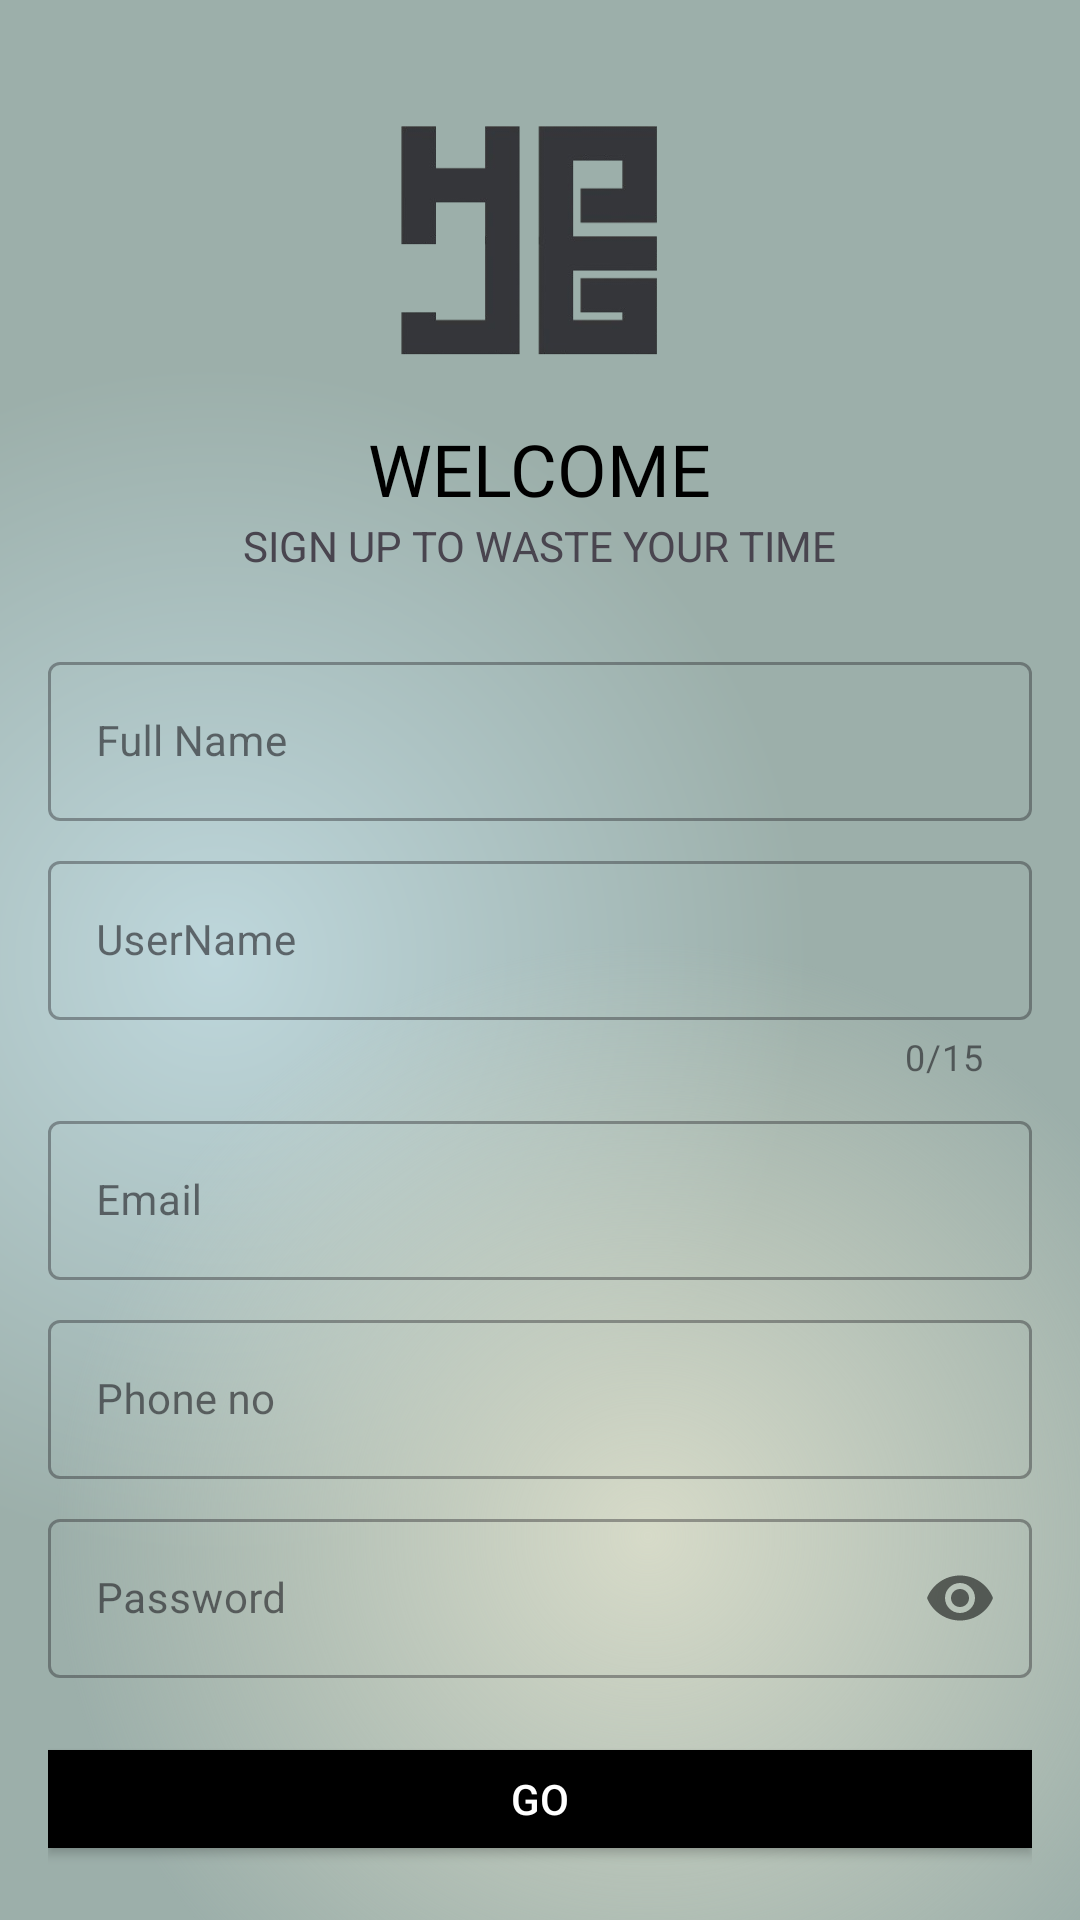

The Android layout XML behind this screen, and the referenced resources:
<!-- AndroidManifest.xml: application theme Theme.LumiPix -->
<!-- res/layout/activity_signup.xml -->
<?xml version="1.0" encoding="utf-8"?>
<LinearLayout xmlns:android="http://schemas.android.com/apk/res/android"
    xmlns:app="http://schemas.android.com/apk/res-auto"
    xmlns:tools="http://schemas.android.com/tools"
    android:id="@+id/main"
    android:layout_width="match_parent"
    android:layout_height="match_parent"
    tools:context=".Signup"
    android:orientation="vertical"
    android:background="@drawable/gradient_signup"
    android:padding="16dp">

    <ImageView
        android:layout_width="100dp"
    android:layout_height="100dp"
    android:src="@drawable/logo"
    android:transitionName="logo_image"
    android:layout_gravity="center_horizontal"
    android:layout_marginTop="16dp"/>

    <TextView
        android:layout_width="wrap_content"
        android:layout_height="wrap_content"
        android:text="WELCOME"
        android:textColor="@color/black"
        android:transitionName="logo_text"
        android:textSize="24sp"
        android:fontFamily="@font/bungee"
        android:layout_gravity="center_horizontal"
        android:layout_marginTop="8dp"/>

    <TextView
        android:layout_width="wrap_content"
        android:layout_height="wrap_content"
        android:text="SIGN UP TO WASTE YOUR TIME"
        android:textSize="14sp"
        android:transitionName="logo_desc"
        android:layout_gravity="center_horizontal"
        android:layout_marginBottom="16dp"/>

    <LinearLayout
        android:layout_width="match_parent"
        android:layout_height="wrap_content"
        android:orientation="vertical"
        android:layout_marginTop="8dp"
        android:layout_marginBottom="8dp">

        <com.google.android.material.textfield.TextInputLayout
            android:id="@+id/name"
            android:layout_width="match_parent"
            android:layout_height="wrap_content"
            android:hint="Full Name"
            style="@style/Widget.MaterialComponents.TextInputLayout.OutlinedBox"
            android:layout_marginBottom="8dp">

            <com.google.android.material.textfield.TextInputEditText
                android:layout_width="match_parent"
                android:layout_height="wrap_content"
                android:inputType="text"
                android:textSize="14sp" /> 

        </com.google.android.material.textfield.TextInputLayout>

        <com.google.android.material.textfield.TextInputLayout
            android:id="@+id/username"
            android:layout_width="match_parent"
            android:layout_height="wrap_content"
            android:hint="UserName"
            app:counterEnabled="true"
            app:counterMaxLength="15"
            style="@style/Widget.MaterialComponents.TextInputLayout.OutlinedBox"
            android:layout_marginBottom="8dp">

            <com.google.android.material.textfield.TextInputEditText
                android:layout_width="match_parent"
                android:layout_height="wrap_content"
                android:inputType="text"
                android:textSize="14sp" /> 

        </com.google.android.material.textfield.TextInputLayout>

        <com.google.android.material.textfield.TextInputLayout
            android:id="@+id/email"
            android:layout_width="match_parent"
            android:layout_height="wrap_content"
            android:hint="Email"
            style="@style/Widget.MaterialComponents.TextInputLayout.OutlinedBox"
            android:layout_marginBottom="8dp">

            <com.google.android.material.textfield.TextInputEditText
                android:layout_width="match_parent"
                android:layout_height="wrap_content"
                android:inputType="textEmailAddress"
                android:textSize="14sp" /> 

        </com.google.android.material.textfield.TextInputLayout>

        <com.google.android.material.textfield.TextInputLayout
            android:id="@+id/phoneNO"
            android:layout_width="match_parent"
            android:layout_height="wrap_content"
            android:hint="Phone no"
            style="@style/Widget.MaterialComponents.TextInputLayout.OutlinedBox"
            android:layout_marginBottom="8dp">

            <com.google.android.material.textfield.TextInputEditText
                android:layout_width="match_parent"
                android:layout_height="wrap_content"
                android:inputType="number"
                android:textSize="14sp" /> 

        </com.google.android.material.textfield.TextInputLayout>

        <com.google.android.material.textfield.TextInputLayout
            android:id="@+id/password1"
            android:layout_width="match_parent"
            android:layout_height="wrap_content"
            android:hint="Password"
            app:passwordToggleEnabled="true"
            android:transitionName="password_tran"
            style="@style/Widget.MaterialComponents.TextInputLayout.OutlinedBox"
            android:layout_marginBottom="16dp">

            <com.google.android.material.textfield.TextInputEditText
                android:layout_width="match_parent"
                android:layout_height="wrap_content"
                android:inputType="textPassword"
                android:textSize="14sp" /> 

        </com.google.android.material.textfield.TextInputLayout>

    </LinearLayout>

    <Button
        android:layout_width="match_parent"
        android:layout_height="wrap_content"
        android:text="GO"
        android:background="@color/black"
        android:textColor="@color/white"
        android:transitionName="button_tran"
        android:layout_marginBottom="8dp"
        android:textSize="14sp" /> 

    <Button
        android:layout_width="match_parent"
        android:layout_height="wrap_content"
        android:background="#000"
        android:minHeight="48dp"
        android:text="Already have an account? LogIn"
        android:textColor="@color/white"
        android:textSize="12sp"
        android:transitionName="login_signup_tran"
        tools:ignore="TouchTargetSizeCheck" /> 

</LinearLayout>
<!-- resources referenced by this layout -->
<resources>
  <color name="black">#FF000000</color>
  <color name="white">#FFFFFFFF</color>
  <!-- drawable gradient_signup (drawable) -->
  <?xml version="1.0" encoding="utf-8"?>
  <layer-list xmlns:android="http://schemas.android.com/apk/res/android">
  
  
      <item>
          <shape>
              <gradient
                  android:startColor="#BED7DC"
                  android:centerColor="#9CAFAA"
                  android:endColor="#9CAFAA"
                  android:type="radial"
                  android:gradientRadius="110%p"
                  android:centerX="0.2"
                  android:centerY="0.5" />
          </shape>
  
      </item>
      <item>
  
          <shape>
              <gradient
                  android:startColor="#D6DAC8"
                  android:centerColor="@android:color/transparent"
                  android:endColor="@android:color/transparent"
                  android:gradientRadius="110%p"
                  android:centerX="0.6"
                  android:centerY="0.8"
                  android:type="radial"
                  />
          </shape>
  
      </item>
  </layer-list>
  <!-- drawable logo: png bitmap (drawable, 19164 bytes) -->
  <style name="Theme.LumiPix" parent="Base.Theme.LumiPix" />
  <style name="Base.Theme.LumiPix" parent="Theme.Material3.DayNight.NoActionBar">
          
          
          <item name="android:windowContentTransitions">true</item>
  
      </style>
</resources>
